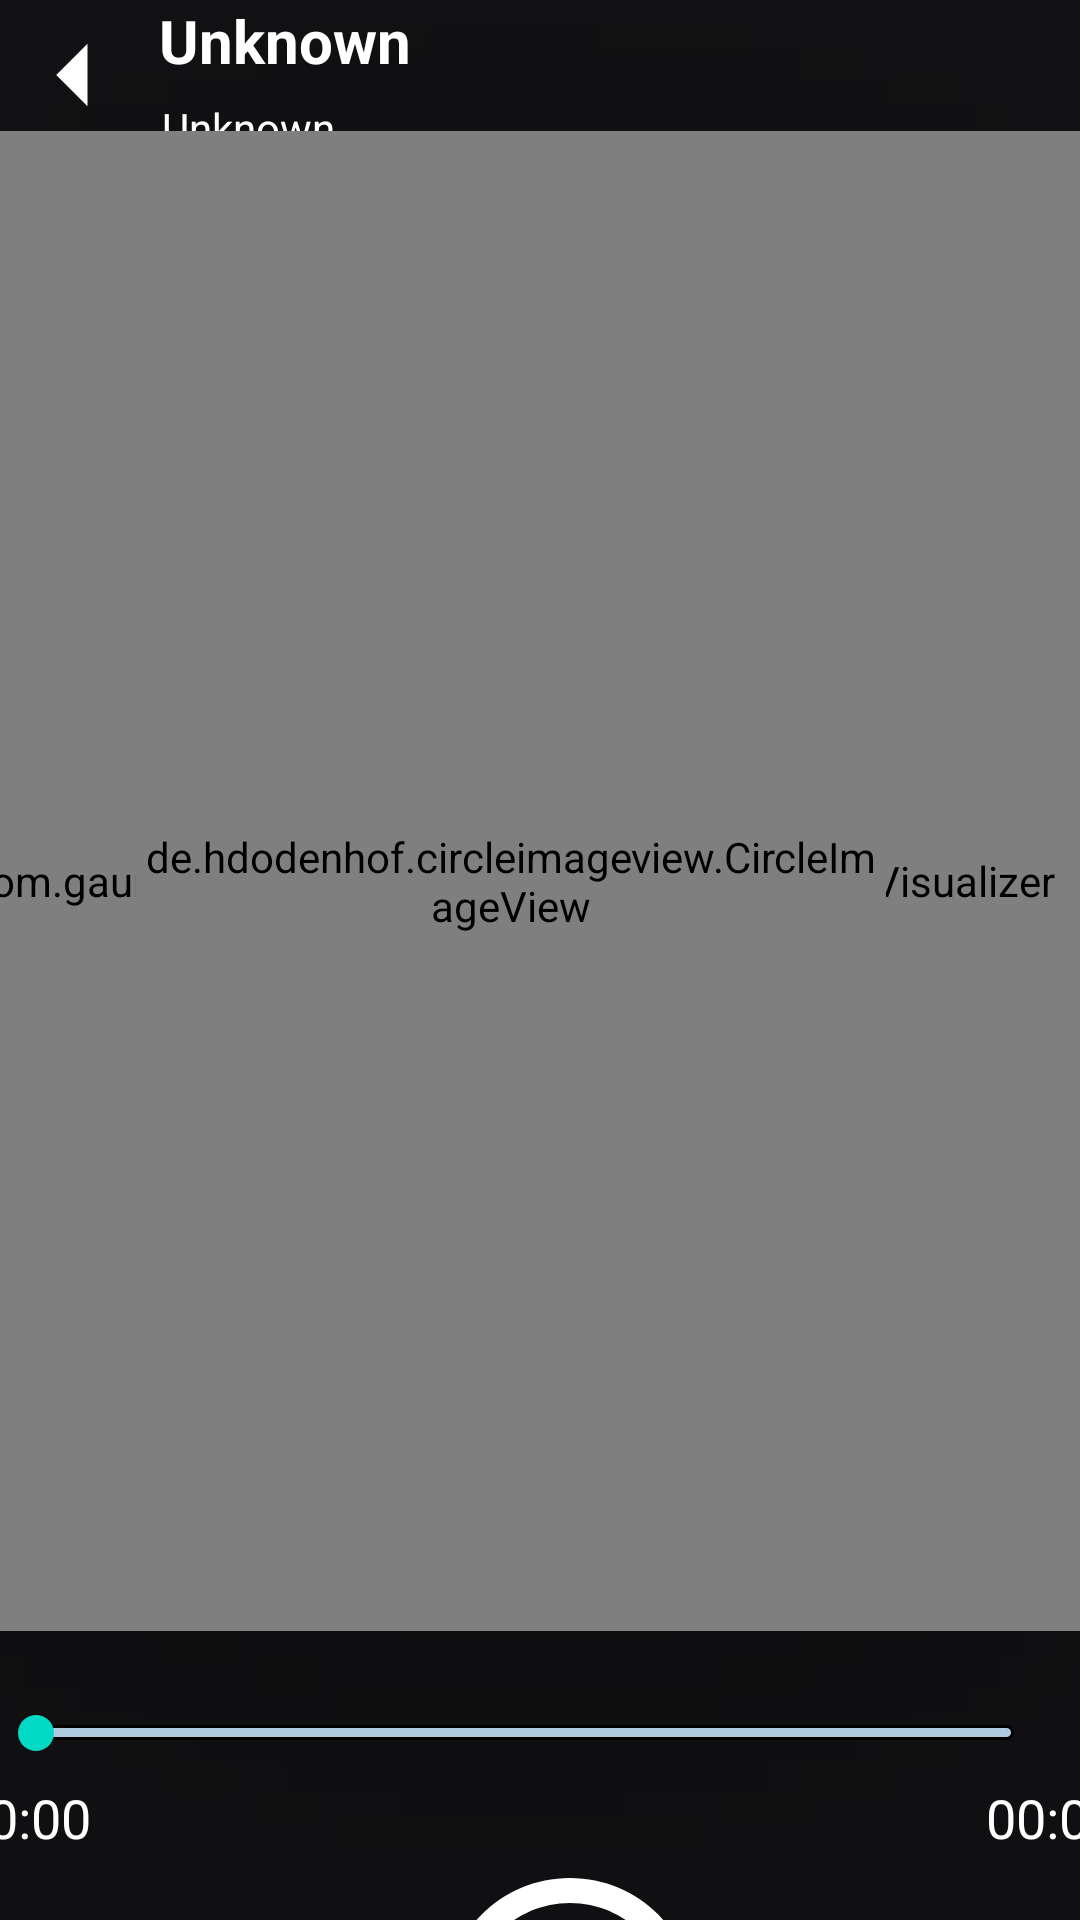

Here is an Android app screen rendered from its layout file. Give the layout XML and the strings, colors and styles it references.
<!-- AndroidManifest.xml: application theme Theme.MusicApp -->
<!-- res/layout/activity_playing.xml -->
<?xml version="1.0" encoding="utf-8"?>
<androidx.constraintlayout.widget.ConstraintLayout xmlns:android="http://schemas.android.com/apk/res/android"
    xmlns:app="http://schemas.android.com/apk/res-auto"
    xmlns:tools="http://schemas.android.com/tools"
    android:layout_width="match_parent"
    android:layout_height="match_parent"
    android:background="@drawable/background"
    tools:context=".PlayingActivity"
    android:id="@+id/playingActivity">

    <RelativeLayout
        android:id="@+id/titlePlaying"
        android:orientation="horizontal"
        app:layout_constraintEnd_toEndOf="parent"
        app:layout_constraintStart_toStartOf="parent"
        app:layout_constraintTop_toTopOf="parent"
        android:layout_width="match_parent"
        android:layout_height="60dp">

        <ImageButton
            android:id="@+id/backButton"
            android:layout_width="50dp"
            android:layout_height="50dp"
            android:layout_alignParentTop="true"
            android:background="@drawable/ic_baseline_white_arrow_left"
            android:onClick="clickBackButton"
            />

        <TextView
            android:id="@+id/name_song_playing"
            android:layout_width="285dp"
            android:layout_height="wrap_content"
            android:layout_alignParentTop="true"
            android:layout_marginStart="3dp"
            android:layout_toEndOf="@+id/backButton"
            android:ellipsize="marquee"
            android:marqueeRepeatLimit="marquee_forever"
            android:singleLine="true"
            android:text="@string/nameSong"
            android:textSize="20sp"
            android:textColor="#FFF"
            android:textStyle="bold"/>

        <TextView
            android:id="@+id/name_author_playing"
            android:layout_width="150dp"
            android:singleLine="true"
            android:layout_height="wrap_content"
            android:layout_below="@+id/name_song_playing"
            android:layout_alignStart="@+id/name_song_playing"
            android:layout_marginStart="1dp"
            android:layout_marginTop="6dp"
            android:textColor="#FFF"
            android:text="@string/nameAuthor" />

    </RelativeLayout>

    <com.gauravk.audiovisualizer.visualizer.CircleLineVisualizer
        android:id="@+id/circleVisualizer"
        android:layout_width="500dp"
        android:layout_height="500dp"
        android:layout_marginTop="50dp"
        android:layout_marginBottom="150dp"
        app:avColor="#FF0202"
        app:avDensity="1"
        app:avSpeed="normal"
        app:avType="outline"
        app:avWidth="10dp"
        app:layout_constraintBottom_toBottomOf="parent"
        app:layout_constraintEnd_toEndOf="parent"
        app:layout_constraintHorizontal_bias="0.571"
        app:layout_constraintStart_toStartOf="parent"
        app:layout_constraintTop_toTopOf="parent"
        app:layout_constraintVertical_bias="0.106" />

    <de.hdodenhof.circleimageview.CircleImageView
        android:id="@+id/image_playing_song"
        android:layout_width="250dp"
        android:layout_height="250dp"
        android:layout_marginStart="120dp"
        android:layout_marginLeft="120dp"
        android:layout_marginEnd="120dp"
        android:layout_marginRight="120dp"
        app:layout_constraintBottom_toBottomOf="@+id/circleVisualizer"
        app:layout_constraintEnd_toEndOf="@+id/circleVisualizer"
        app:layout_constraintStart_toStartOf="@+id/circleVisualizer"
        app:layout_constraintTop_toTopOf="@+id/circleVisualizer" />


    <RelativeLayout
        android:id="@+id/relativeLayout"
        android:layout_width="389dp"
        android:layout_height="64dp"
        android:layout_marginTop="10dp"
        app:layout_constraintEnd_toEndOf="parent"
        app:layout_constraintStart_toStartOf="parent"
        app:layout_constraintTop_toBottomOf="@+id/circleVisualizer">
        <RelativeLayout
            android:layout_width="70dp"
            android:layout_height="wrap_content"
            android:layout_alignParentStart="true"
            android:layout_alignParentTop="true"
            android:layout_alignParentBottom="true"
            android:layout_marginTop="40dp">
            <TextView
                android:id="@+id/duration"
                android:layout_alignParentStart="true"
                android:layout_width="wrap_content"
                android:layout_height="wrap_content"
                android:singleLine="true"
                android:text="@string/duration"
                android:textColor="#FFF"
                android:textSize="18sp" />
        </RelativeLayout>


        <SeekBar
            android:id="@+id/seekBar"
            android:layout_width="358dp"
            android:layout_height="wrap_content"
            android:layout_alignParentStart="true"
            android:layout_alignParentTop="true"
            android:layout_alignParentBottom="true"
            android:layout_marginStart="10dp"
            android:layout_marginLeft="10dp"
            android:layout_marginEnd="10dp"
            android:layout_marginRight="10dp"
            android:layout_marginBottom="16dp"
            android:progressDrawable="@drawable/seekbar_background"
            />
        <RelativeLayout
            android:layout_width="70dp"
            android:layout_height="wrap_content"
            android:layout_alignParentTop="true"
            android:layout_alignParentEnd="true"
            android:layout_marginTop="40dp"
            android:layout_marginEnd="2dp">

            <TextView
                android:id="@+id/totalDuration"
                android:layout_alignParentEnd="true"
                android:layout_width="wrap_content"
                android:layout_height="wrap_content"
                android:singleLine="true"
                android:text="@string/duration"
                android:textColor="#FFF"
                android:textSize="18sp" />

        </RelativeLayout>



    </RelativeLayout>

    <LinearLayout
        android:id="@+id/linearLayout2"
        android:layout_width="0dp"
        android:layout_height="100dp"
        app:layout_constraintEnd_toEndOf="parent"
        app:layout_constraintStart_toStartOf="parent"
        app:layout_constraintTop_toBottomOf="@+id/relativeLayout">

        <Button
            android:id="@+id/shuffle"
            android:layout_width="40dp"
            android:layout_height="40dp"
            android:layout_marginStart="30dp"
            android:layout_marginTop="20dp"
            android:layout_marginEnd="10dp"
            android:background="@drawable/ic_baseline_shuffle_off"
            app:backgroundTint="@color/av_red" />

        <Button
            android:id="@+id/previous"
            android:layout_width="50dp"
            android:layout_height="50dp"
            android:layout_marginStart="0dp"
            android:layout_marginTop="20dp"
            android:layout_marginEnd="10dp"
            android:background="@drawable/ic_baseline_skip_previous"
            app:backgroundTint="@color/av_red" />

        <Button
            android:id="@+id/playing_button"
            android:layout_width="100dp"
            android:layout_height="100dp"
            android:layout_gravity="center"
            android:background="@drawable/ic_baseline_pause_circle_outline_24"
            app:backgroundTint="@color/av_red" />

        <Button
            android:id="@+id/next"
            android:layout_width="50dp"
            android:layout_height="50dp"
            android:layout_marginStart="10dp"
            android:layout_marginTop="20dp"
            android:background="@drawable/ic_baseline_skip_next"
            app:backgroundTint="@color/av_red" />

        <Button
            android:id="@+id/repeat"
            android:layout_width="40dp"
            android:layout_height="40dp"
            android:layout_marginStart="15dp"
            android:layout_marginTop="20dp"
            android:background="@drawable/ic_baseline_repeat_off"
            app:backgroundTint="@color/av_red" />

    </LinearLayout>

</androidx.constraintlayout.widget.ConstraintLayout>
<!-- resources referenced by this layout -->
<resources>
  <!-- drawable ic_baseline_pause_circle_outline_24 (drawable) -->
  <vector xmlns:android="http://schemas.android.com/apk/res/android"
      android:width="24dp"
      android:height="24dp"
      android:viewportWidth="24"
      android:viewportHeight="24"
      android:tint="@color/av_red">
    <path
        android:fillColor="@android:color/white"
        android:pathData="M9,16h2L11,8L9,8v8zM12,2C6.48,2 2,6.48 2,12s4.48,10 10,10 10,-4.48 10,-10S17.52,2 12,2zM12,20c-4.41,0 -8,-3.59 -8,-8s3.59,-8 8,-8 8,3.59 8,8 -3.59,8 -8,8zM13,16h2L15,8h-2v8z"/>
  </vector>
  <!-- drawable ic_baseline_repeat_off (drawable) -->
  <vector xmlns:android="http://schemas.android.com/apk/res/android"
      android:width="24dp"
      android:height="24dp"
      android:viewportWidth="24"
      android:viewportHeight="24"
      android:tint="@color/av_red">
    <path
        android:fillColor="@android:color/white"
        android:pathData="M7,7h10v3l4,-4 -4,-4v3L5,5v6h2L7,7zM17,17L7,17v-3l-4,4 4,4v-3h12v-6h-2v4z"/>
  </vector>
  <!-- drawable ic_baseline_shuffle_off (drawable) -->
  <vector xmlns:android="http://schemas.android.com/apk/res/android"
      android:width="24dp"
      android:height="24dp"
      android:viewportWidth="24"
      android:viewportHeight="24"
      android:tint="@color/av_red">
    <path
        android:fillColor="@android:color/white"
        android:pathData="M10.59,9.17L5.41,4 4,5.41l5.17,5.17 1.42,-1.41zM14.5,4l2.04,2.04L4,18.59 5.41,20 17.96,7.46 20,9.5L20,4h-5.5zM14.83,13.41l-1.41,1.41 3.13,3.13L14.5,20L20,20v-5.5l-2.04,2.04 -3.13,-3.13z"/>
  </vector>
  <!-- drawable ic_baseline_skip_next (drawable) -->
  <vector android:height="40dp" android:tint="#FC4A49"
      android:viewportHeight="24" android:viewportWidth="24"
      android:width="40dp" xmlns:android="http://schemas.android.com/apk/res/android">
      <path android:fillColor="@android:color/white" android:pathData="M6,18l8.5,-6L6,6v12zM16,6v12h2V6h-2z"/>
  </vector>
  <!-- drawable ic_baseline_skip_previous (drawable) -->
  <vector android:height="40dp" android:tint="#FC4A49"
      android:viewportHeight="24" android:viewportWidth="24"
      android:width="40dp" xmlns:android="http://schemas.android.com/apk/res/android">
      <path android:fillColor="@android:color/white" android:pathData="M6,6h2.v12L6,18zM9.5,12l9,6L18,6z"/>
  </vector>
  <!-- drawable ic_baseline_white_arrow_left (drawable) -->
  <vector xmlns:android="http://schemas.android.com/apk/res/android"
      android:width="50dp"
      android:height="50dp"
      android:viewportWidth="24"
      android:viewportHeight="24"
      android:tint="#FFFF"
      android:autoMirrored="true">
    <path
        android:fillColor="@android:color/white"
        android:pathData="M14,7l-5,5 5,5V7z"/>
  </vector>
  <string name="duration">00:00</string>
  <string name="nameAuthor">Unknown</string>
  <string name="nameSong">Unknown</string>
  <style name="Theme.MusicApp" parent="Theme.MaterialComponents.DayNight.DarkActionBar">
          
          <item name="colorPrimary">@color/purple_500</item>
          <item name="colorPrimaryVariant">@color/black</item>
          <item name="colorOnPrimary">@color/white</item>
          
          <item name="colorSecondary">@color/teal_200</item>
          <item name="colorSecondaryVariant">@color/teal_700</item>
          <item name="colorOnSecondary">@color/black</item>
          
          <item name="android:statusBarColor" tools:targetApi="l">?attr/colorPrimaryVariant</item>
          
      </style>
  <color name="teal_200">#FF03DAC5</color>
  <color name="purple_500">#FF6200EE</color>
  <color name="black">#FF000000</color>
  <color name="white">#FFFFFFFF</color>
  <color name="teal_700">#FF018786</color>
</resources>
